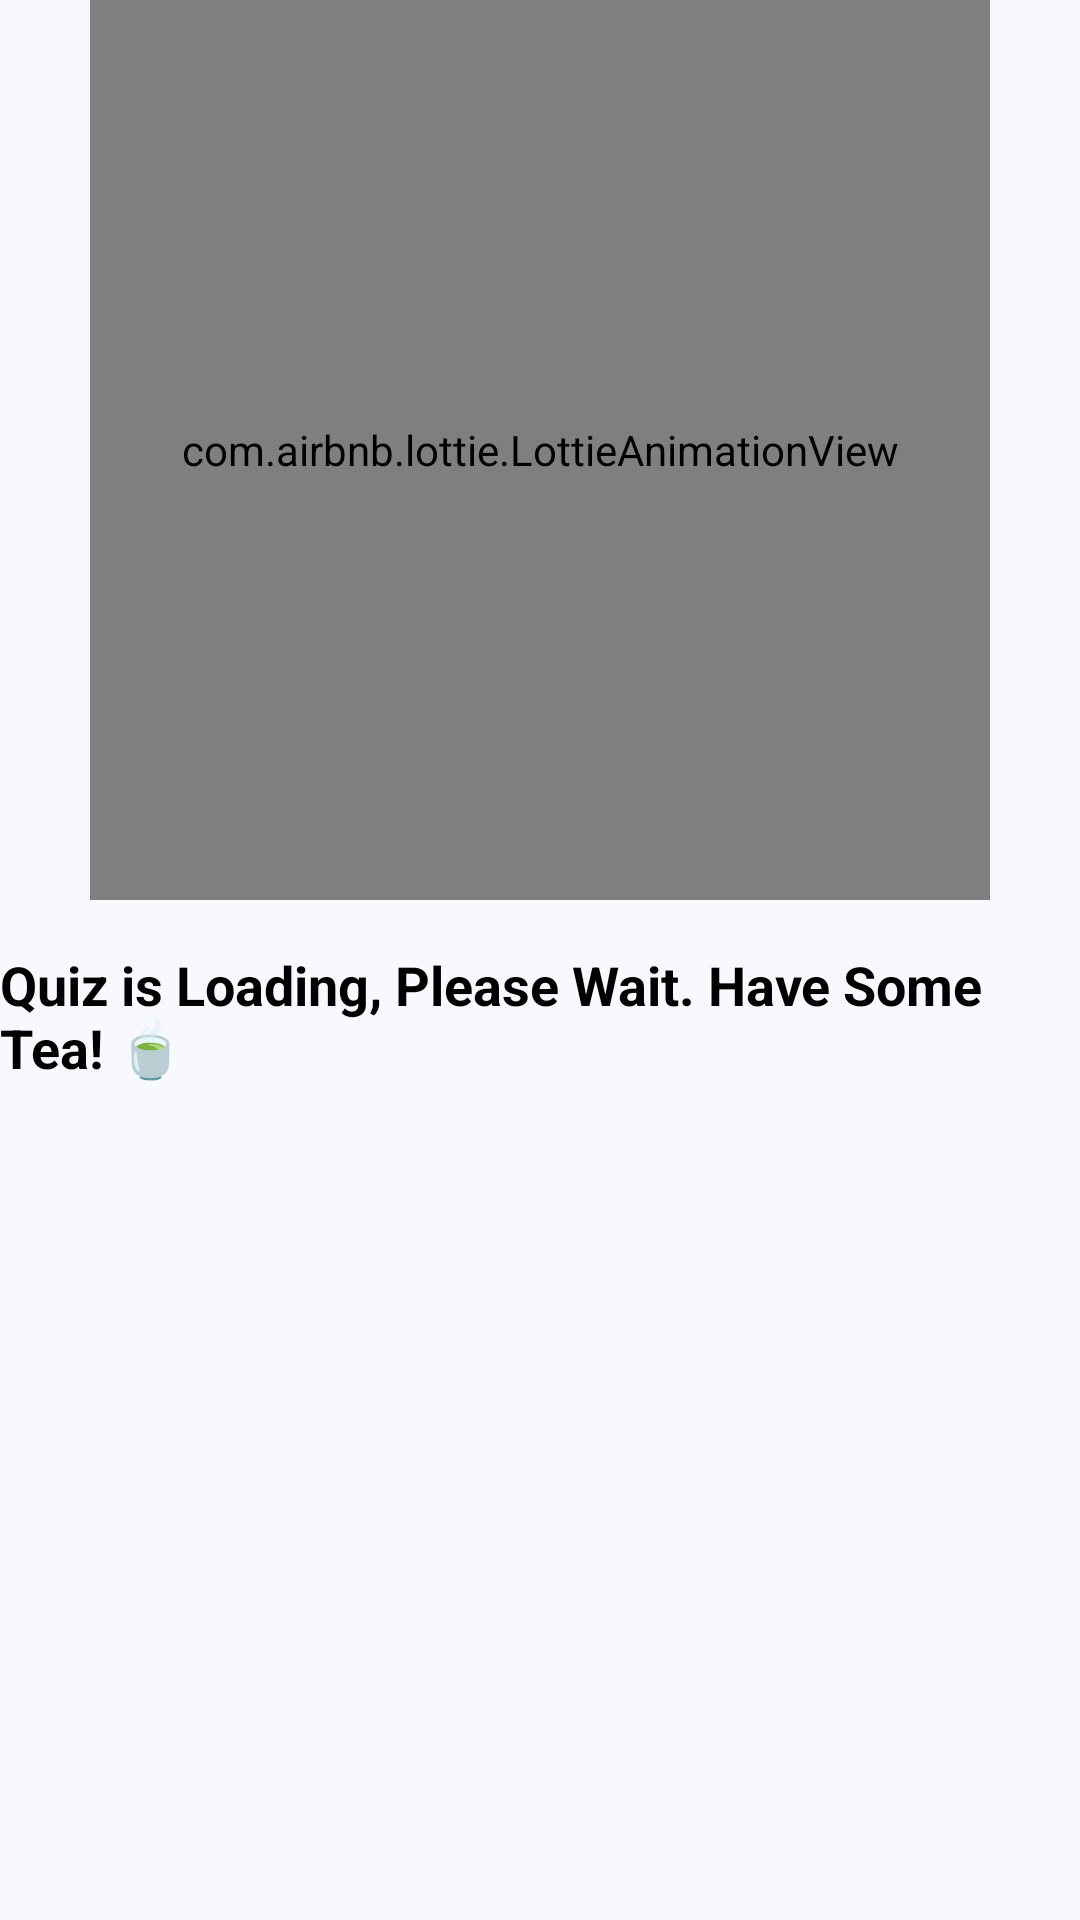

Write the Android layout XML for this screen, with the resource values it uses.
<!-- AndroidManifest.xml: application theme Theme.QuizVuln.NoActionBar -->
<!-- res/layout/activity_loading.xml -->
<?xml version="1.0" encoding="utf-8"?>
<androidx.constraintlayout.widget.ConstraintLayout xmlns:android="http://schemas.android.com/apk/res/android"
    xmlns:app="http://schemas.android.com/apk/res-auto"
    android:id="@+id/loadingRoot"
    android:layout_width="match_parent"
    android:layout_height="match_parent"
    android:gravity="center"
    android:background="@color/background">

    
    <com.airbnb.lottie.LottieAnimationView
        android:id="@+id/lottieLoading"
        android:layout_width="300dp"
        android:layout_height="300dp"
        app:lottie_rawRes="@raw/developer_loading"
        app:lottie_autoPlay="true"
        app:lottie_loop="true"
        app:layout_constraintTop_toTopOf="parent"
        app:layout_constraintStart_toStartOf="parent"
        app:layout_constraintEnd_toEndOf="parent"/>

    
    <TextView
        android:id="@+id/tvLoadingMsg"
        android:layout_width="wrap_content"
        android:layout_height="wrap_content"
        android:text="Quiz is Loading, Please Wait. Have Some Tea! 🍵"
        android:textSize="18sp"
        android:textStyle="bold"
        android:layout_marginTop="16dp"
        android:textColor="@android:color/black"
        app:layout_constraintTop_toBottomOf="@id/lottieLoading"
        app:layout_constraintStart_toStartOf="parent"
        app:layout_constraintEnd_toEndOf="parent"/>
</androidx.constraintlayout.widget.ConstraintLayout>
<!-- resources referenced by this layout -->
<resources>
  <color name="background">#F8F9FE</color>
  <style name="Theme.QuizVuln.NoActionBar" parent="Base.Theme.QuizVuln">
          <item name="windowActionBar">false</item>
          <item name="windowNoTitle">true</item>
      </style>
  <style name="Base.Theme.QuizVuln" parent="Theme.Material3.DayNight.NoActionBar">
          <item name="colorPrimary">@color/teal_700</item>
          <item name="colorPrimaryVariant">@color/teal_200</item>
          <item name="colorSecondary">@color/quiz_green</item>
          <item name="android:statusBarColor">@color/teal_700</item>
      </style>
  <color name="teal_700">#018786</color>
  <color name="teal_200">#80CBC4</color>
  <color name="quiz_green">#4CAF50</color>
</resources>
